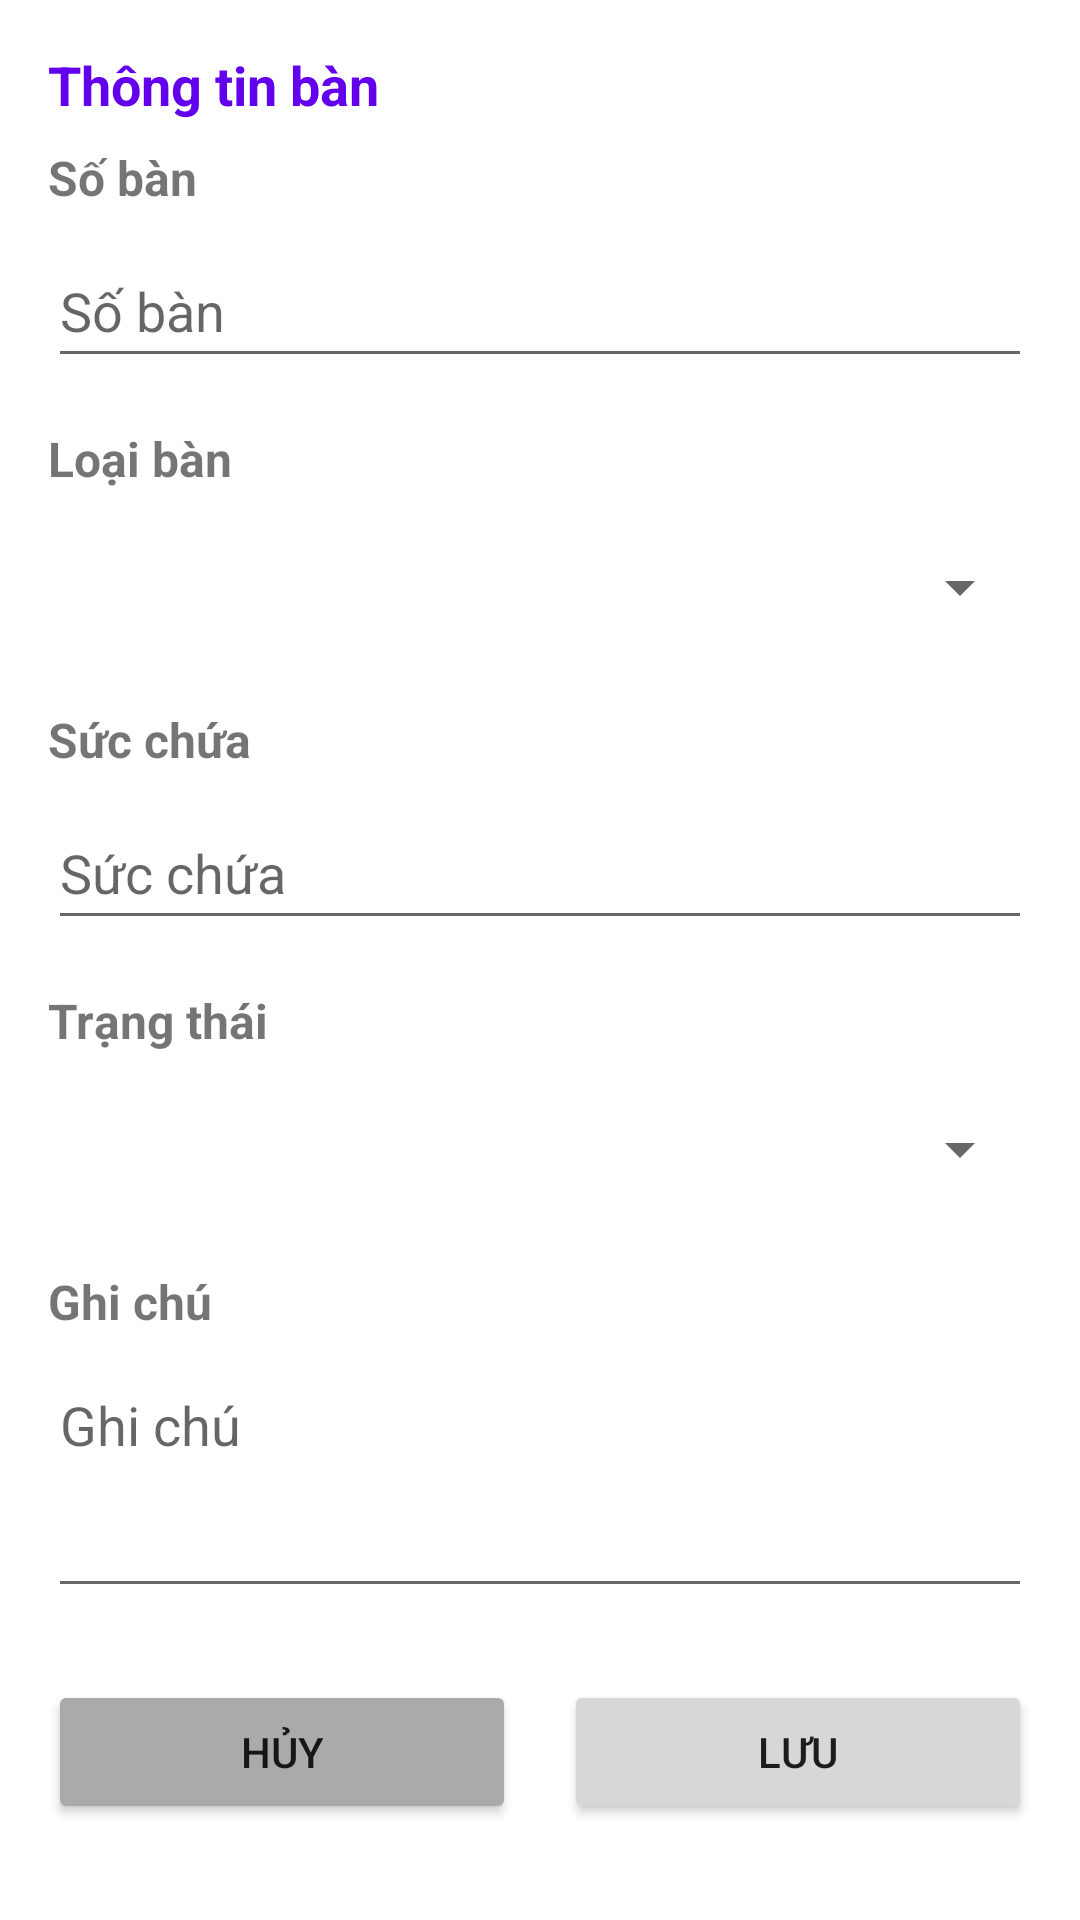

Layout XML and referenced resources for this Android screen:
<!-- AndroidManifest.xml: application theme Theme.QLNhaHangSesan -->
<!-- res/layout/activity_table_detail.xml -->
<?xml version="1.0" encoding="utf-8"?>
<ScrollView xmlns:android="http://schemas.android.com/apk/res/android"
    xmlns:app="http://schemas.android.com/apk/res-auto"
    xmlns:tools="http://schemas.android.com/tools"
    android:id="@+id/scrollViewTableDetail"
    android:layout_width="match_parent"
    android:layout_height="match_parent"
    tools:context=".TableDetailActivity">

    <LinearLayout
        android:layout_width="match_parent"
        android:layout_height="wrap_content"
        android:orientation="vertical"
        android:padding="16dp">

        
        <TextView
            android:layout_width="match_parent"
            android:layout_height="wrap_content"
            android:text="Thông tin bàn"
            android:textSize="18sp"
            android:textStyle="bold"
            android:textColor="@color/purple_500"
            android:layout_marginBottom="8dp"/>

        <TextView
            android:layout_width="match_parent"
            android:layout_height="wrap_content"
            android:text="@string/table_number"
            android:textSize="16sp"
            android:textStyle="bold" />

        <EditText
            android:id="@+id/editTextTableName"
            android:layout_width="match_parent"
            android:layout_height="wrap_content"
            android:layout_marginTop="8dp"
            android:hint="@string/table_number"
            android:inputType="number"
            android:minHeight="48dp" />

        <TextView
            android:layout_width="match_parent"
            android:layout_height="wrap_content"
            android:layout_marginTop="16dp"
            android:text="@string/table_type"
            android:textSize="16sp"
            android:textStyle="bold" />

        <Spinner
            android:id="@+id/spinnerTableType"
            android:layout_width="match_parent"
            android:layout_height="wrap_content"
            android:layout_marginTop="8dp"
            android:minHeight="48dp" />

        <TextView
            android:layout_width="match_parent"
            android:layout_height="wrap_content"
            android:layout_marginTop="16dp"
            android:text="@string/capacity"
            android:textSize="16sp"
            android:textStyle="bold" />

        <EditText
            android:id="@+id/editTextTableCapacity"
            android:layout_width="match_parent"
            android:layout_height="wrap_content"
            android:layout_marginTop="8dp"
            android:hint="@string/capacity"
            android:inputType="number"
            android:minHeight="48dp" />

        <TextView
            android:layout_width="match_parent"
            android:layout_height="wrap_content"
            android:layout_marginTop="16dp"
            android:text="@string/table_status"
            android:textSize="16sp"
            android:textStyle="bold" />

        <Spinner
            android:id="@+id/spinnerTableStatus"
            android:layout_width="match_parent"
            android:layout_height="wrap_content"
            android:layout_marginTop="8dp"
            android:minHeight="48dp" />

        <TextView
            android:layout_width="match_parent"
            android:layout_height="wrap_content"
            android:layout_marginTop="16dp"
            android:text="@string/table_note"
            android:textSize="16sp"
            android:textStyle="bold" />

        <EditText
            android:id="@+id/editTextTableNote"
            android:layout_width="match_parent"
            android:layout_height="wrap_content"
            android:layout_marginTop="8dp"
            android:gravity="top|start"
            android:hint="@string/table_note"
            android:inputType="textMultiLine"
            android:lines="3"
            android:minHeight="48dp" />

        <LinearLayout
            android:id="@+id/buttonContainer"
            android:layout_width="match_parent"
            android:layout_height="wrap_content"
            android:layout_marginTop="24dp"
            android:orientation="horizontal">

            <Button
                android:id="@+id/buttonCancel"
                android:layout_width="0dp"
                android:layout_height="wrap_content"
                android:layout_marginEnd="8dp"
                android:layout_weight="1"
                android:backgroundTint="@android:color/darker_gray"
                android:text="@string/cancel" />

            <Button
                android:id="@+id/buttonSave"
                android:layout_width="0dp"
                android:layout_height="wrap_content"
                android:layout_marginStart="8dp"
                android:layout_weight="1"
                android:text="@string/save" />

        </LinearLayout>

        
        <Button
            android:id="@+id/buttonDeleteTable"
            android:layout_width="match_parent"
            android:layout_height="wrap_content"
            android:layout_marginTop="8dp"
            android:backgroundTint="@android:color/holo_red_light"
            android:text="Xóa bàn"
            android:textColor="@android:color/white"
            android:visibility="gone"/>

        
        <Button
            android:id="@+id/buttonSaveTableChanges"
            android:layout_width="match_parent"
            android:layout_height="wrap_content"
            android:layout_marginTop="8dp"
            android:backgroundTint="@color/purple_500"
            android:text="Lưu thay đổi"
            android:textColor="@android:color/white"
            android:visibility="gone"/>

        
        <TextView
            android:id="@+id/textViewOrderSectionTitle"
            android:layout_width="match_parent"
            android:layout_height="wrap_content"
            android:layout_marginTop="24dp"
            android:text="Món ăn"
            android:textSize="18sp"
            android:textStyle="bold"
            android:textColor="@color/purple_500"
            android:visibility="gone"/>

        
        <Button
            android:id="@+id/buttonOrder"
            android:layout_width="match_parent"
            android:layout_height="wrap_content"
            android:layout_marginTop="8dp"
            android:backgroundTint="@color/purple_500"
            android:text="Gọi món"
            android:textColor="@android:color/white"
            android:visibility="gone"/>

        
        <LinearLayout
            android:id="@+id/orderListHeaderContainer"
            android:layout_width="match_parent"
            android:layout_height="wrap_content"
            android:orientation="horizontal"
            android:layout_marginTop="16dp"
            android:padding="8dp"
            android:background="#EEEEEE"
            android:visibility="gone">

            <TextView
                android:layout_width="0dp"
                android:layout_height="wrap_content"
                android:layout_weight="0.5"
                android:text="STT"
                android:textStyle="bold"
                android:gravity="center"/>

            <TextView
                android:layout_width="0dp"
                android:layout_height="wrap_content"
                android:layout_weight="2"
                android:text="Tên món"
                android:textStyle="bold"/>

            <TextView
                android:layout_width="0dp"
                android:layout_height="wrap_content"
                android:layout_weight="0.7"
                android:text="SL"
                android:textStyle="bold"
                android:gravity="center"/>

            <TextView
                android:layout_width="0dp"
                android:layout_height="wrap_content"
                android:layout_weight="1.5"
                android:text="Giá tiền"
                android:textStyle="bold"
                android:gravity="end"/>
        </LinearLayout>

        
        <ListView
            android:id="@+id/listViewOrderItems"
            android:layout_width="match_parent"
            android:layout_height="200dp"
            android:layout_marginTop="4dp"
            android:background="#F5F5F5"
            android:visibility="gone"/>

        <TextView
            android:id="@+id/textViewEmptyOrderList"
            android:layout_width="match_parent"
            android:layout_height="wrap_content"
            android:layout_marginTop="16dp"
            android:gravity="center"
            android:text="Chưa có món ăn nào được gọi"
            android:textStyle="italic"
            android:visibility="gone"/>

        
        <LinearLayout
            android:id="@+id/totalContainer"
            android:layout_width="match_parent"
            android:layout_height="wrap_content"
            android:orientation="horizontal"
            android:layout_marginTop="16dp"
            android:visibility="gone">

            <TextView
                android:layout_width="wrap_content"
                android:layout_height="wrap_content"
                android:text="Tổng tiền:"
                android:textSize="16sp"
                android:textStyle="bold"/>

            <TextView
                android:id="@+id/textViewTotalAmount"
                android:layout_width="match_parent"
                android:layout_height="wrap_content"
                android:layout_marginStart="8dp"
                android:gravity="end"
                android:text="0 đ"
                android:textSize="16sp"
                android:textStyle="bold"
                android:textColor="@android:color/holo_red_dark"/>
        </LinearLayout>

        
        <CheckBox
            android:id="@+id/checkBoxPrintReceipt"
            android:layout_width="match_parent"
            android:layout_height="wrap_content"
            android:layout_marginTop="8dp"
            android:text="In hóa đơn"
            android:visibility="gone"/>

        
        <Button
            android:id="@+id/buttonCheckout"
            android:layout_width="match_parent"
            android:layout_height="wrap_content"
            android:layout_marginTop="16dp"
            android:backgroundTint="@android:color/holo_green_dark"
            android:text="Thanh toán"
            android:textColor="@android:color/white"
            android:visibility="gone"/>

    </LinearLayout>
</ScrollView>
<!-- resources referenced by this layout -->
<resources>
  <color name="purple_500">#FF6200EE</color>
  <string name="cancel">Hủy</string>
  <string name="capacity">Sức chứa</string>
  <string name="save">Lưu</string>
  <string name="table_note">Ghi chú</string>
  <string name="table_number">Số bàn</string>
  <string name="table_status">Trạng thái</string>
  <string name="table_type">Loại bàn</string>
  <style name="Theme.QLNhaHangSesan" parent="Base.Theme.QLNhaHangSesan" />
  <style name="Base.Theme.QLNhaHangSesan" parent="Theme.MaterialComponents.DayNight">
          
          
      </style>
</resources>
